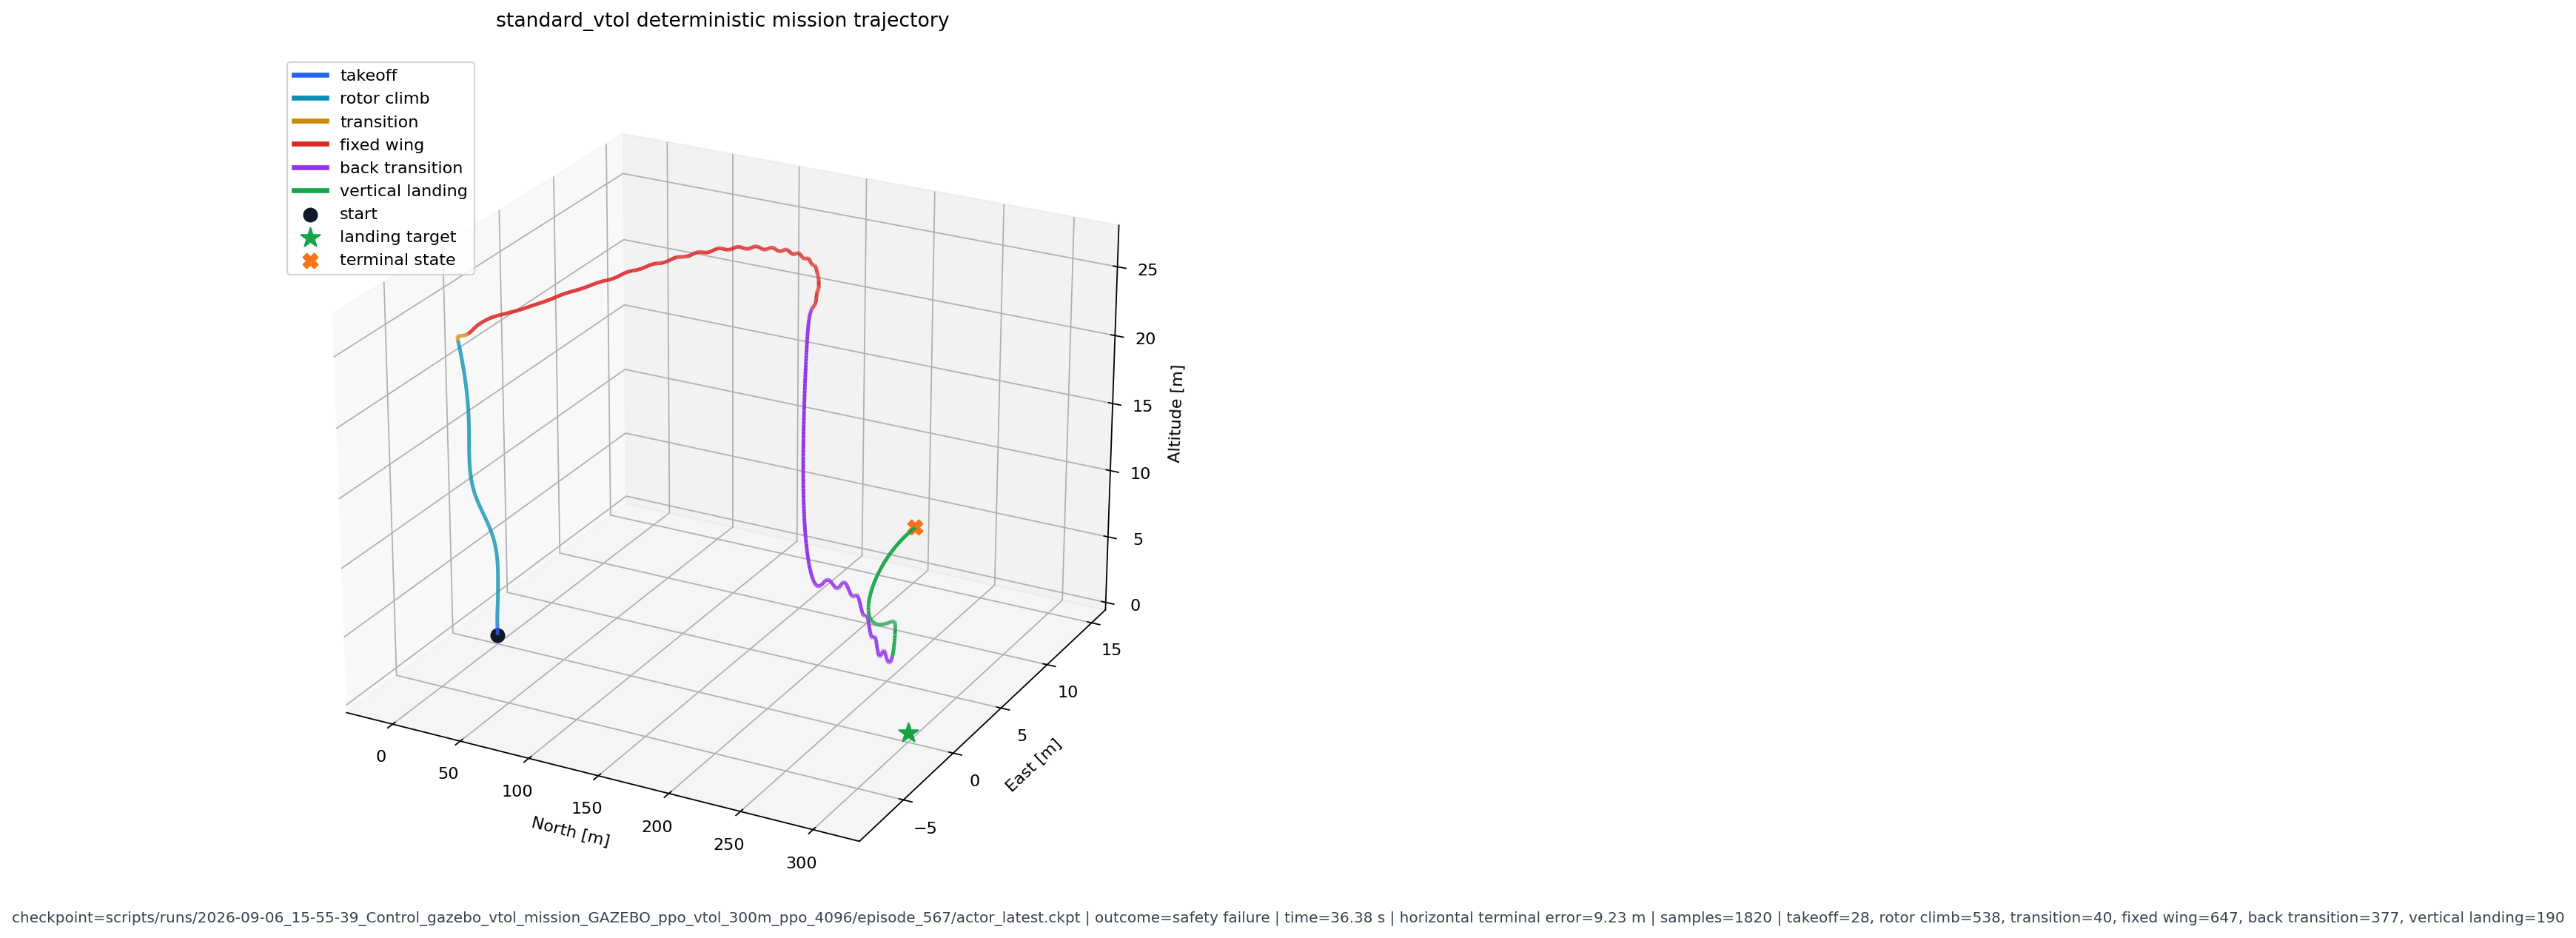

The file beside this chart, header and first rows:
time_s, north_m, east_m, altitude_m, phase
0.000000000000000000e+00, 0.000000000000000000e+00, 0.000000000000000000e+00, 9.377412497997283936e-02, 0.000000000000000000e+00
2.000000000000000042e-02, -1.507060574112983886e-07, 1.640255931079082075e-08, 9.412455558776855469e-02, 0.000000000000000000e+00
4.000000000000000083e-02, -5.193875836084771436e-07, -1.613162936564549454e-07, 9.507722407579421997e-02, 0.000000000000000000e+00
5.999999999999999778e-02, -9.884080327537958510e-07, -7.395314014502218924e-07, 9.719233959913253784e-02, 0.000000000000000000e+00
8.000000000000000167e-02, -1.825690560508519411e-06, -3.440183263592189178e-06, 1.025496497750282288e-01, 0.000000000000000000e+00
1.000000000000000056e-01, -3.855339400615775958e-06, -1.108728793042246252e-05, 1.128089353442192078e-01, 0.000000000000000000e+00
1.199999999999999956e-01, -8.663128028274513781e-06, -2.736414171522483230e-05, 1.290786713361740112e-01, 0.000000000000000000e+00
1.400000000000000133e-01, -1.870149935712106526e-05, -5.658615555148571730e-05, 1.520402580499649048e-01, 0.000000000000000000e+00
1.600000000000000033e-01, -3.707128780661150813e-05, -1.030284620355814695e-04, 1.818339675664901733e-01, 0.000000000000000000e+00
1.799999999999999933e-01, -6.664853572146967053e-05, -1.689038763288408518e-04, 2.175595462322235107e-01, 0.000000000000000000e+00
2.000000000000000111e-01, -1.093647588277235627e-04, -2.535354869905859232e-04, 2.574515044689178467e-01, 0.000000000000000000e+00
2.200000000000000011e-01, -1.666165480855852365e-04, -3.553830320015549660e-04, 2.997896671295166016e-01, 0.000000000000000000e+00
2.399999999999999911e-01, -2.395380870439112186e-04, -4.727535997517406940e-04, 3.432260751724243164e-01, 0.000000000000000000e+00
2.600000000000000089e-01, -3.298491647001355886e-04, -6.039089057594537735e-04, 3.869074881076812744e-01, 0.000000000000000000e+00
2.800000000000000266e-01, -4.401592595968395472e-04, -7.471138378605246544e-04, 4.303447604179382324e-01, 0.000000000000000000e+00
2.999999999999999889e-01, -5.742845823988318443e-04, -9.006198961287736893e-04, 4.733062684535980225e-01, 0.000000000000000000e+00
3.200000000000000067e-01, -7.377712172456085682e-04, -1.062452560290694237e-03, 5.157625675201416016e-01, 0.000000000000000000e+00
3.400000000000000244e-01, -9.379243128933012486e-04, -1.229933463037014008e-03, 5.577933192253112793e-01, 0.000000000000000000e+00
3.599999999999999867e-01, -1.183366752229630947e-03, -1.399278407916426659e-03, 5.994954109191894531e-01, 0.000000000000000000e+00
3.800000000000000044e-01, -1.483599538914859295e-03, -1.565485959872603416e-03, 6.409413814544677734e-01, 0.000000000000000000e+00
4.000000000000000222e-01, -1.849181717261672020e-03, -1.722326618619263172e-03, 6.821966171264648438e-01, 0.000000000000000000e+00
4.199999999999999845e-01, -2.292219782248139381e-03, -1.862241188064217567e-03, 7.233465313911437988e-01, 0.000000000000000000e+00
4.400000000000000022e-01, -2.825088100507855415e-03, -1.976658822968602180e-03, 7.644363045692443848e-01, 0.000000000000000000e+00
4.600000000000000200e-01, -3.459888976067304611e-03, -2.056308090686798096e-03, 8.054631948471069336e-01, 0.000000000000000000e+00
4.799999999999999822e-01, -4.209036938846111298e-03, -2.091182861477136612e-03, 8.464151024818420410e-01, 0.000000000000000000e+00
5.000000000000000000e-01, -5.086078774183988571e-03, -2.070245100185275078e-03, 8.873003125190734863e-01, 0.000000000000000000e+00
5.200000000000000178e-01, -6.106251850724220276e-03, -1.981135923415422440e-03, 9.281585216522216797e-01, 0.000000000000000000e+00
5.400000000000000355e-01, -7.284694351255893707e-03, -1.811033464036881924e-03, 9.690104722976684570e-01, 0.000000000000000000e+00
5.600000000000000533e-01, -8.635542355477809906e-03, -1.547208055853843689e-03, 1.009842038154602051e+00, 1.000000000000000000e+00
5.799999999999999600e-01, -1.017128583043813705e-02, -1.177564729005098343e-03, 1.050600886344909668e+00, 1.000000000000000000e+00
5.999999999999999778e-01, -1.190558541566133499e-02, -6.892852834425866604e-04, 1.091258883476257324e+00, 1.000000000000000000e+00
6.199999999999999956e-01, -1.385181676596403122e-02, -7.015018491074442863e-05, 1.131783843040466309e+00, 1.000000000000000000e+00
6.400000000000000133e-01, -1.602329686284065247e-02, 6.912451935932040215e-04, 1.172143578529357910e+00, 1.000000000000000000e+00
6.600000000000000311e-01, -1.843687891960144043e-02, 1.607540179975330830e-03, 1.212366700172424316e+00, 1.000000000000000000e+00
6.800000000000000488e-01, -2.111856825649738312e-02, 2.695869654417037964e-03, 1.252617478370666504e+00, 1.000000000000000000e+00
7.000000000000000666e-01, -2.409124746918678284e-02, 3.969742916524410248e-03, 1.293009757995605469e+00, 1.000000000000000000e+00
7.199999999999999734e-01, -2.736819908022880554e-02, 5.435169674456119537e-03, 1.333531260490417480e+00, 1.000000000000000000e+00
7.399999999999999911e-01, -3.095806203782558441e-02, 7.094004657119512558e-03, 1.374125599861145020e+00, 1.000000000000000000e+00
7.600000000000000089e-01, -3.487079218029975891e-02, 8.947848342359066010e-03, 1.414772748947143555e+00, 1.000000000000000000e+00
7.800000000000000266e-01, -3.911808878183364868e-02, 1.099836174398660660e-02, 1.455492138862609863e+00, 1.000000000000000000e+00
8.000000000000000444e-01, -4.371114447712898254e-02, 1.324596256017684937e-02, 1.496315240859985352e+00, 1.000000000000000000e+00
8.200000000000000622e-01, -4.865401238203048706e-02, 1.568625308573246002e-02, 1.537208557128906250e+00, 1.000000000000000000e+00
8.399999999999999689e-01, -5.394736304879188538e-02, 1.831242442131042480e-02, 1.578118920326232910e+00, 1.000000000000000000e+00
8.599999999999999867e-01, -5.959125235676765442e-02, 2.111697569489479065e-02, 1.619004726409912109e+00, 1.000000000000000000e+00
8.800000000000000044e-01, -6.558652967214584351e-02, 2.409248426556587219e-02, 1.659852147102355957e+00, 1.000000000000000000e+00
9.000000000000000222e-01, -7.193788886070251465e-02, 2.723301202058792114e-02, 1.700706362724304199e+00, 1.000000000000000000e+00
9.200000000000000400e-01, -7.864513993263244629e-02, 3.053011931478977203e-02, 1.741575121879577637e+00, 1.000000000000000000e+00
9.400000000000000577e-01, -8.570229262113571167e-02, 3.397274762392044067e-02, 1.782417416572570801e+00, 1.000000000000000000e+00
9.599999999999999645e-01, -9.310382604598999023e-02, 3.755006939172744751e-02, 1.823212265968322754e+00, 1.000000000000000000e+00
9.799999999999999822e-01, -1.008455231785774231e-01, 4.125179350376129150e-02, 1.863968729972839355e+00, 1.000000000000000000e+00
1.000000000000000000e+00, -1.089253649115562439e-01, 4.506836831569671631e-02, 1.904736638069152832e+00, 1.000000000000000000e+00
1.020000000000000018e+00, -1.173386946320533752e-01, 4.898935183882713318e-02, 1.945549488067626953e+00, 1.000000000000000000e+00
1.040000000000000036e+00, -1.260755211114883423e-01, 5.300281196832656860e-02, 1.986391186714172363e+00, 1.000000000000000000e+00
1.060000000000000053e+00, -1.351246386766433716e-01, 5.709676072001457214e-02, 2.027242898941040039e+00, 1.000000000000000000e+00
1.080000000000000071e+00, -1.444749981164932251e-01, 6.125954166054725647e-02, 2.068098545074462891e+00, 1.000000000000000000e+00
1.100000000000000089e+00, -1.541159152984619141e-01, 6.547985225915908813e-02, 2.108969926834106445e+00, 1.000000000000000000e+00
1.120000000000000107e+00, -1.640353351831436157e-01, 6.974642723798751831e-02, 2.149859189987182617e+00, 1.000000000000000000e+00
1.140000000000000124e+00, -1.742194443941116333e-01, 7.404815405607223511e-02, 2.190751552581787109e+00, 1.000000000000000000e+00
1.159999999999999920e+00, -1.846551299095153809e-01, 7.837440073490142822e-02, 2.231648206710815430e+00, 1.000000000000000000e+00
1.179999999999999938e+00, -1.953305900096893311e-01, 8.271501213312149048e-02, 2.272579669952392578e+00, 1.000000000000000000e+00
... 1,760 more rows
